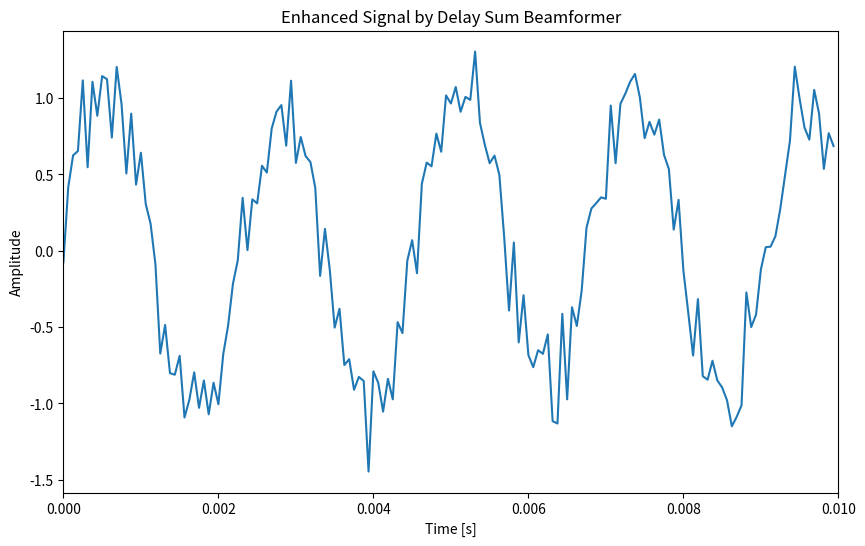

The matplotlib source for this figure:
from scipy.signal import istft, stft
import numpy as np
import matplotlib.pyplot as plt

fs = 16000
T = 1
N = fs * T
t = np.linspace(0, T, N, endpoint=False)
f = 440
a = 1

s = a * np.sin(2 * np.pi * f * t)


np.random.seed(0)
noise = np.random.normal(0, 1, N)
SNR = 10
noise_amplitude = a / (10 ** (SNR / 20))
epsilon = noise_amplitude * noise
x = (s + np.roll(s, 10) + np.roll(s, 20)) / 3

x1 = s + epsilon
x2 = np.roll(s, 10) + epsilon
x3 = np.roll(s, 20) + epsilon


f, t, X1 = stft(x1, fs, window="hann", nperseg=1024, noverlap=512)
f, t, X2 = stft(x2, fs, window="hann", nperseg=1024, noverlap=512)
f, t, X3 = stft(x3, fs, window="hann", nperseg=1024, noverlap=512)

X = np.stack((X1, X2, X3), axis=0)
F, T = X1.shape


tau = np.array([0, 10 / fs, 20 / fs])
Y = np.zeros((F, T), dtype=complex)
for f in range(F):
    w_f = 1 / 3 * np.exp(-1j * 2 * np.pi * f * tau[:, None] * fs / 2 / F)
    for t in range(T):
        x_ft = X[:, f, t]
        Y[f, t] = np.conj(w_f.T).dot(x_ft)


_, y = istft(Y, fs, window="hann", nperseg=1024, noverlap=512)
t = np.linspace(0, 1, 1 * fs, endpoint=False)


plt.figure(figsize=(10, 6))
plt.plot(t[: int(0.01 * fs)], y[: int(0.01 * fs)])
plt.xlim(0, 0.01)
plt.xlabel("Time [s]")
plt.ylabel("Amplitude")
plt.title("Enhanced Signal by Delay Sum Beamformer")
plt.show()
